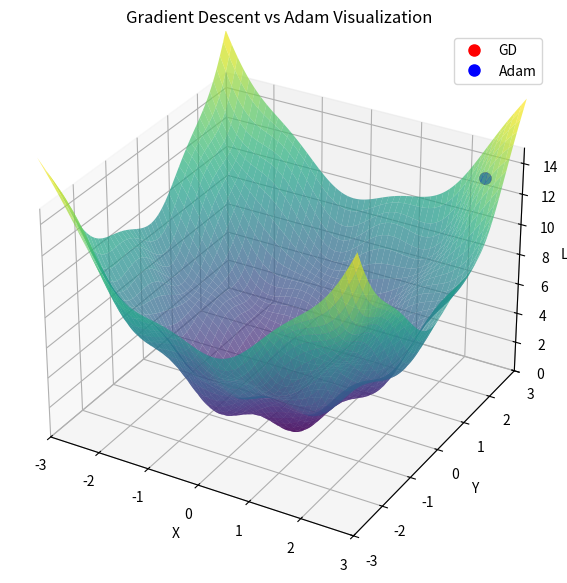

Here is the Python script that generated this plot:
import numpy as np
import matplotlib.pyplot as plt
from matplotlib.animation import FuncAnimation
from mpl_toolkits.mplot3d import Axes3D

# Loss function
# --------------------------
def loss(x, y):
    return x**2 + y**2 + np.sin(3*x)*np.sin(3*y)

def gradient(x, y):
    dx = 2*x + 3*np.cos(3*x)*np.sin(3*y)
    dy = 2*y + 3*np.sin(3*x)*np.cos(3*y)
    return np.array([dx, dy])

# Optimizer steps
# --------------------------
def gradient_descent_step(pos, lr=0.03):  # slower GD
    return pos - lr * gradient(*pos)

def adam_step(pos, m, v, t, lr=0.08, beta1=0.9, beta2=0.999, eps=1e-8):  # faster Adam
    g = gradient(*pos)
    m = beta1*m + (1-beta1)*g
    v = beta2*v + (1-beta2)*(g**2)
    m_hat = m / (1-beta1**t)
    v_hat = v / (1-beta2**t)
    return pos - lr*m_hat/(np.sqrt(v_hat)+eps), m, v

# --------------------------
# Initialize positions
# --------------------------
start_pos = np.array([2.5, 2.5])

optimizers = {
    'GD': {'pos': start_pos.copy()},
    'Adam': {'pos': start_pos.copy(), 'm': np.zeros(2), 'v': np.zeros(2)}
}

colors = {'GD':'r', 'Adam':'b'}
paths = {key: [opt['pos'].copy()] for key, opt in optimizers.items()}

# --------------------------
# 3D Surface plot
# --------------------------
fig = plt.figure(figsize=(9,7))
ax = fig.add_subplot(111, projection='3d')

x = np.linspace(-3, 3, 200)
y = np.linspace(-3, 3, 200)
X, Y = np.meshgrid(x, y)
Z = loss(X, Y)
ax.plot_surface(X, Y, Z, cmap='viridis', alpha=0.7)

# Dots and trails
dots = {}
trails = {}
for key in paths.keys():
    z = loss(*paths[key][-1])
    dots[key], = ax.plot([paths[key][-1][0]], [paths[key][-1][1]], [z],
                         'o', color=colors[key], markersize=8, label=key)
    trails[key], = ax.plot([paths[key][-1][0]], [paths[key][-1][1]], [z],
                           '--', color=colors[key], linewidth=2)

ax.set_xlim(-3, 3)
ax.set_ylim(-3, 3)
ax.set_zlim(0, 15)
ax.set_xlabel('X')
ax.set_ylabel('Y')
ax.set_zlabel('Loss')
ax.set_title("Gradient Descent vs Adam Visualization")
ax.legend()

# --------------------------
# Update function
# --------------------------
def update(frame):
    for key, opt in optimizers.items():
        pos = opt['pos']

        if key == 'GD':
            pos = gradient_descent_step(pos)
            opt['pos'] = pos
        elif key == 'Adam':
            pos, m, v = adam_step(pos, opt['m'], opt['v'], t=frame+1)
            opt['pos'] = pos
            opt['m'] = m
            opt['v'] = v

        paths[key].append(opt['pos'].copy())

        # Update dot
        z = loss(*opt['pos'])
        dots[key].set_data([opt['pos'][0]], [opt['pos'][1]])
        dots[key].set_3d_properties([z])

        # Update trail
        path_array = np.array(paths[key])
        z_path = np.array([loss(px, py) for px, py in path_array])
        trails[key].set_data(path_array[:,0], path_array[:,1])
        trails[key].set_3d_properties(z_path)

    return list(dots.values()) + list(trails.values())

# --------------------------
# Run animation
# --------------------------
anim = FuncAnimation(fig, update, frames=150, interval=400, blit=False)  # slower, clear

# --------------------------
# Interactive view: rotate and zoom with mouse
plt.show()